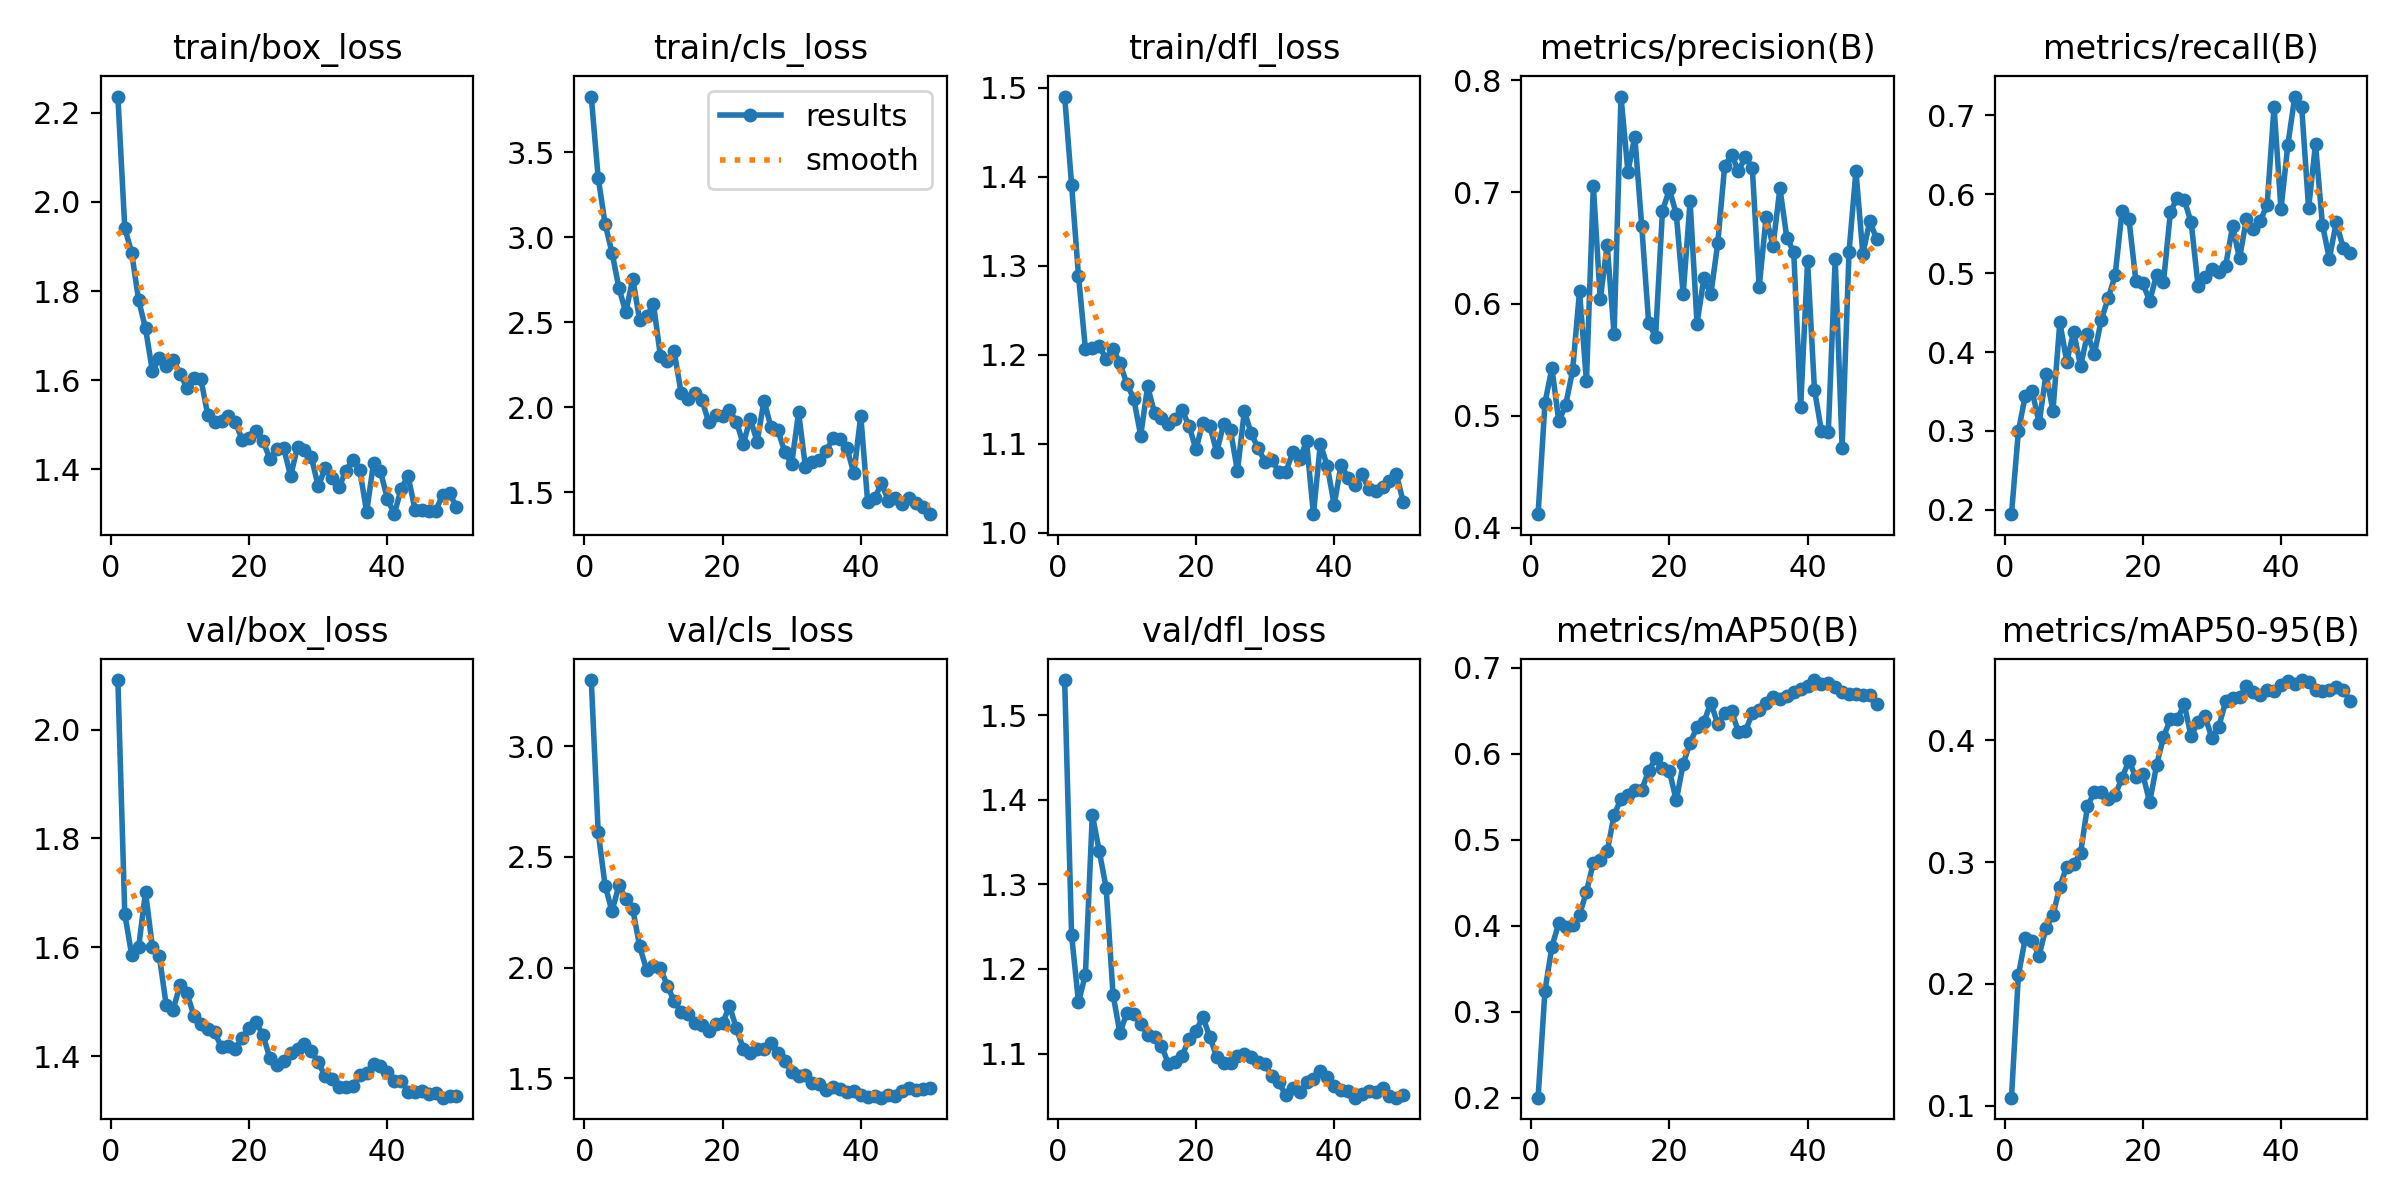

Source data for this figure (header and first rows):
epoch, time, train/box_loss, train/cls_loss, train/dfl_loss, metrics/precision(B), metrics/recall(B), metrics/mAP50(B), metrics/mAP50-95(B), val/box_loss, val/cls_loss, val/dfl_loss, lr/pg0, lr/pg1, lr/pg2
1, 20.21, 2.237, 3.827, 1.49, 0.412, 0.1945, 0.2001, 0.1067, 2.091, 3.298, 1.541, 0.0001093, 0.0001093, 0.0001093
2, 28.89, 1.942, 3.349, 1.391, 0.5117, 0.2996, 0.3246, 0.2073, 1.661, 2.613, 1.24, 0.000216, 0.000216, 0.000216
3, 36.11, 1.886, 3.078, 1.289, 0.5427, 0.3449, 0.3756, 0.2375, 1.586, 2.37, 1.161, 0.0003182, 0.0003182, 0.0003182
4, 46.82, 1.78, 2.91, 1.206, 0.4949, 0.3507, 0.4032, 0.2356, 1.6, 2.254, 1.193, 0.0003132, 0.0003132, 0.0003132
5, 56.27, 1.717, 2.702, 1.207, 0.5098, 0.3098, 0.3989, 0.2233, 1.701, 2.371, 1.382, 0.0003066, 0.0003066, 0.0003066
6, 63.36, 1.62, 2.558, 1.21, 0.5405, 0.3722, 0.4004, 0.2463, 1.6, 2.312, 1.339, 0.0003, 0.0003, 0.0003
7, 72.05, 1.65, 2.756, 1.195, 0.6116, 0.3256, 0.4121, 0.2564, 1.584, 2.264, 1.296, 0.0002934, 0.0002934, 0.0002934
8, 79.27, 1.633, 2.512, 1.207, 0.5306, 0.438, 0.4396, 0.28, 1.494, 2.096, 1.17, 0.0002868, 0.0002868, 0.0002868
9, 87.86, 1.646, 2.536, 1.19, 0.7058, 0.3877, 0.4732, 0.2964, 1.486, 1.99, 1.124, 0.0002803, 0.0002803, 0.0002803
10, 96.31, 1.615, 2.606, 1.167, 0.6041, 0.4259, 0.4762, 0.2986, 1.531, 2.009, 1.149, 0.0002737, 0.0002737, 0.0002737
11, 103.6, 1.583, 2.303, 1.15, 0.6527, 0.3822, 0.4864, 0.3074, 1.516, 1.997, 1.147, 0.0002671, 0.0002671, 0.0002671
12, 112.6, 1.606, 2.27, 1.109, 0.573, 0.423, 0.5285, 0.3459, 1.475, 1.919, 1.135, 0.0002605, 0.0002605, 0.0002605
13, 119.4, 1.603, 2.328, 1.164, 0.7855, 0.3977, 0.5477, 0.3577, 1.459, 1.848, 1.122, 0.0002539, 0.0002539, 0.0002539
14, 128.3, 1.523, 2.085, 1.135, 0.7184, 0.4411, 0.5523, 0.3572, 1.45, 1.8, 1.12, 0.0002473, 0.0002473, 0.0002473
15, 136.4, 1.507, 2.05, 1.129, 0.7496, 0.4682, 0.5577, 0.3519, 1.444, 1.792, 1.109, 0.0002407, 0.0002407, 0.0002407
16, 144.1, 1.508, 2.082, 1.122, 0.6697, 0.4971, 0.5581, 0.3549, 1.417, 1.751, 1.088, 0.0002341, 0.0002341, 0.0002341
17, 154.2, 1.519, 2.045, 1.128, 0.5834, 0.5787, 0.5799, 0.3694, 1.419, 1.739, 1.09, 0.0002275, 0.0002275, 0.0002275
18, 161, 1.507, 1.911, 1.137, 0.5706, 0.5684, 0.5944, 0.3831, 1.414, 1.715, 1.098, 0.0002209, 0.0002209, 0.0002209
19, 169.4, 1.465, 1.953, 1.12, 0.683, 0.4906, 0.5838, 0.3696, 1.434, 1.745, 1.117, 0.0002143, 0.0002143, 0.0002143
20, 176.3, 1.47, 1.948, 1.094, 0.7026, 0.4875, 0.5797, 0.3723, 1.453, 1.748, 1.127, 0.0002077, 0.0002077, 0.0002077
21, 185.1, 1.485, 1.982, 1.124, 0.6804, 0.4646, 0.5457, 0.3492, 1.463, 1.827, 1.143, 0.0002011, 0.0002011, 0.0002011
22, 192.8, 1.464, 1.915, 1.12, 0.6086, 0.4982, 0.5883, 0.3796, 1.439, 1.726, 1.12, 0.0001945, 0.0001945, 0.0001945
23, 200.5, 1.423, 1.783, 1.09, 0.6919, 0.4889, 0.6126, 0.4027, 1.396, 1.634, 1.096, 0.0001879, 0.0001879, 0.0001879
24, 209, 1.446, 1.934, 1.122, 0.5825, 0.5775, 0.6307, 0.4174, 1.385, 1.616, 1.089, 0.0001814, 0.0001814, 0.0001814
25, 215.9, 1.447, 1.798, 1.115, 0.6229, 0.5958, 0.6367, 0.4175, 1.391, 1.63, 1.089, 0.0001748, 0.0001748, 0.0001748
26, 224.2, 1.385, 2.039, 1.069, 0.6085, 0.5929, 0.6591, 0.4295, 1.407, 1.632, 1.097, 0.0001682, 0.0001682, 0.0001682
27, 231.1, 1.451, 1.883, 1.136, 0.6542, 0.5645, 0.6345, 0.4032, 1.413, 1.657, 1.1, 0.0001616, 0.0001616, 0.0001616
28, 239.2, 1.442, 1.865, 1.112, 0.7232, 0.4844, 0.6469, 0.4153, 1.423, 1.613, 1.096, 0.000155, 0.000155, 0.000155
29, 246, 1.427, 1.737, 1.095, 0.7335, 0.4947, 0.6498, 0.4196, 1.409, 1.576, 1.09, 0.0001484, 0.0001484, 0.0001484
30, 254.3, 1.362, 1.666, 1.08, 0.7188, 0.5055, 0.6248, 0.402, 1.389, 1.529, 1.088, 0.0001418, 0.0001418, 0.0001418
31, 261.3, 1.403, 1.969, 1.081, 0.7317, 0.5018, 0.6258, 0.411, 1.363, 1.509, 1.073, 0.0001352, 0.0001352, 0.0001352
32, 269.6, 1.381, 1.646, 1.068, 0.7217, 0.5097, 0.647, 0.4319, 1.358, 1.516, 1.066, 0.0001286, 0.0001286, 0.0001286
33, 277.3, 1.36, 1.676, 1.068, 0.6152, 0.5596, 0.6505, 0.4343, 1.344, 1.48, 1.051, 0.000122, 0.000122, 0.000122
34, 284.8, 1.397, 1.691, 1.09, 0.6776, 0.5187, 0.6589, 0.4352, 1.344, 1.473, 1.059, 0.0001154, 0.0001154, 0.0001154
35, 293.1, 1.422, 1.745, 1.083, 0.6516, 0.5687, 0.6652, 0.4447, 1.345, 1.445, 1.054, 0.0001088, 0.0001088, 0.0001088
36, 300, 1.4, 1.817, 1.103, 0.7035, 0.556, 0.6634, 0.4396, 1.366, 1.463, 1.067, 0.0001022, 0.0001022, 0.0001022
37, 308.2, 1.304, 1.811, 1.021, 0.6592, 0.5662, 0.6667, 0.4376, 1.369, 1.45, 1.07, 9.56376e-05, 9.56376e-05, 9.56376e-05
38, 315.1, 1.415, 1.759, 1.1, 0.6464, 0.587, 0.6714, 0.4413, 1.386, 1.438, 1.08, 8.90442e-05, 8.90442e-05, 8.90442e-05
39, 323.9, 1.395, 1.611, 1.075, 0.5077, 0.711, 0.6749, 0.4408, 1.382, 1.441, 1.072, 8.24508e-05, 8.24508e-05, 8.24508e-05
40, 330.6, 1.334, 1.95, 1.031, 0.638, 0.581, 0.678, 0.4454, 1.371, 1.424, 1.062, 7.58574e-05, 7.58574e-05, 7.58574e-05
41, 339.5, 1.3, 1.442, 1.076, 0.5232, 0.6631, 0.6855, 0.4489, 1.354, 1.417, 1.057, 6.9264e-05, 6.9264e-05, 6.9264e-05
42, 346.6, 1.357, 1.465, 1.062, 0.4866, 0.724, 0.6811, 0.446, 1.355, 1.418, 1.056, 6.26706e-05, 6.26706e-05, 6.26706e-05
43, 354.1, 1.385, 1.552, 1.053, 0.4853, 0.7104, 0.6818, 0.4494, 1.335, 1.412, 1.048, 5.60772e-05, 5.60772e-05, 5.60772e-05
44, 361.8, 1.309, 1.45, 1.066, 0.6402, 0.5825, 0.6779, 0.4478, 1.334, 1.425, 1.052, 4.94838e-05, 4.94838e-05, 4.94838e-05
45, 369.4, 1.308, 1.463, 1.049, 0.4715, 0.6638, 0.6715, 0.4416, 1.336, 1.422, 1.056, 4.28904e-05, 4.28904e-05, 4.28904e-05
46, 379.2, 1.307, 1.433, 1.047, 0.6465, 0.5615, 0.6692, 0.4401, 1.33, 1.442, 1.055, 3.6297e-05, 3.6297e-05, 3.6297e-05
47, 385.9, 1.308, 1.465, 1.051, 0.7189, 0.5184, 0.6693, 0.4413, 1.333, 1.458, 1.059, 2.97036e-05, 2.97036e-05, 2.97036e-05
48, 394.1, 1.342, 1.439, 1.058, 0.6447, 0.5646, 0.6685, 0.4441, 1.324, 1.447, 1.05, 2.31102e-05, 2.31102e-05, 2.31102e-05
49, 401.1, 1.347, 1.415, 1.066, 0.6742, 0.5324, 0.668, 0.4414, 1.326, 1.452, 1.048, 1.65168e-05, 1.65168e-05, 1.65168e-05
50, 409.3, 1.315, 1.371, 1.035, 0.6579, 0.5252, 0.6578, 0.4322, 1.328, 1.456, 1.051, 9.9234e-06, 9.9234e-06, 9.9234e-06
